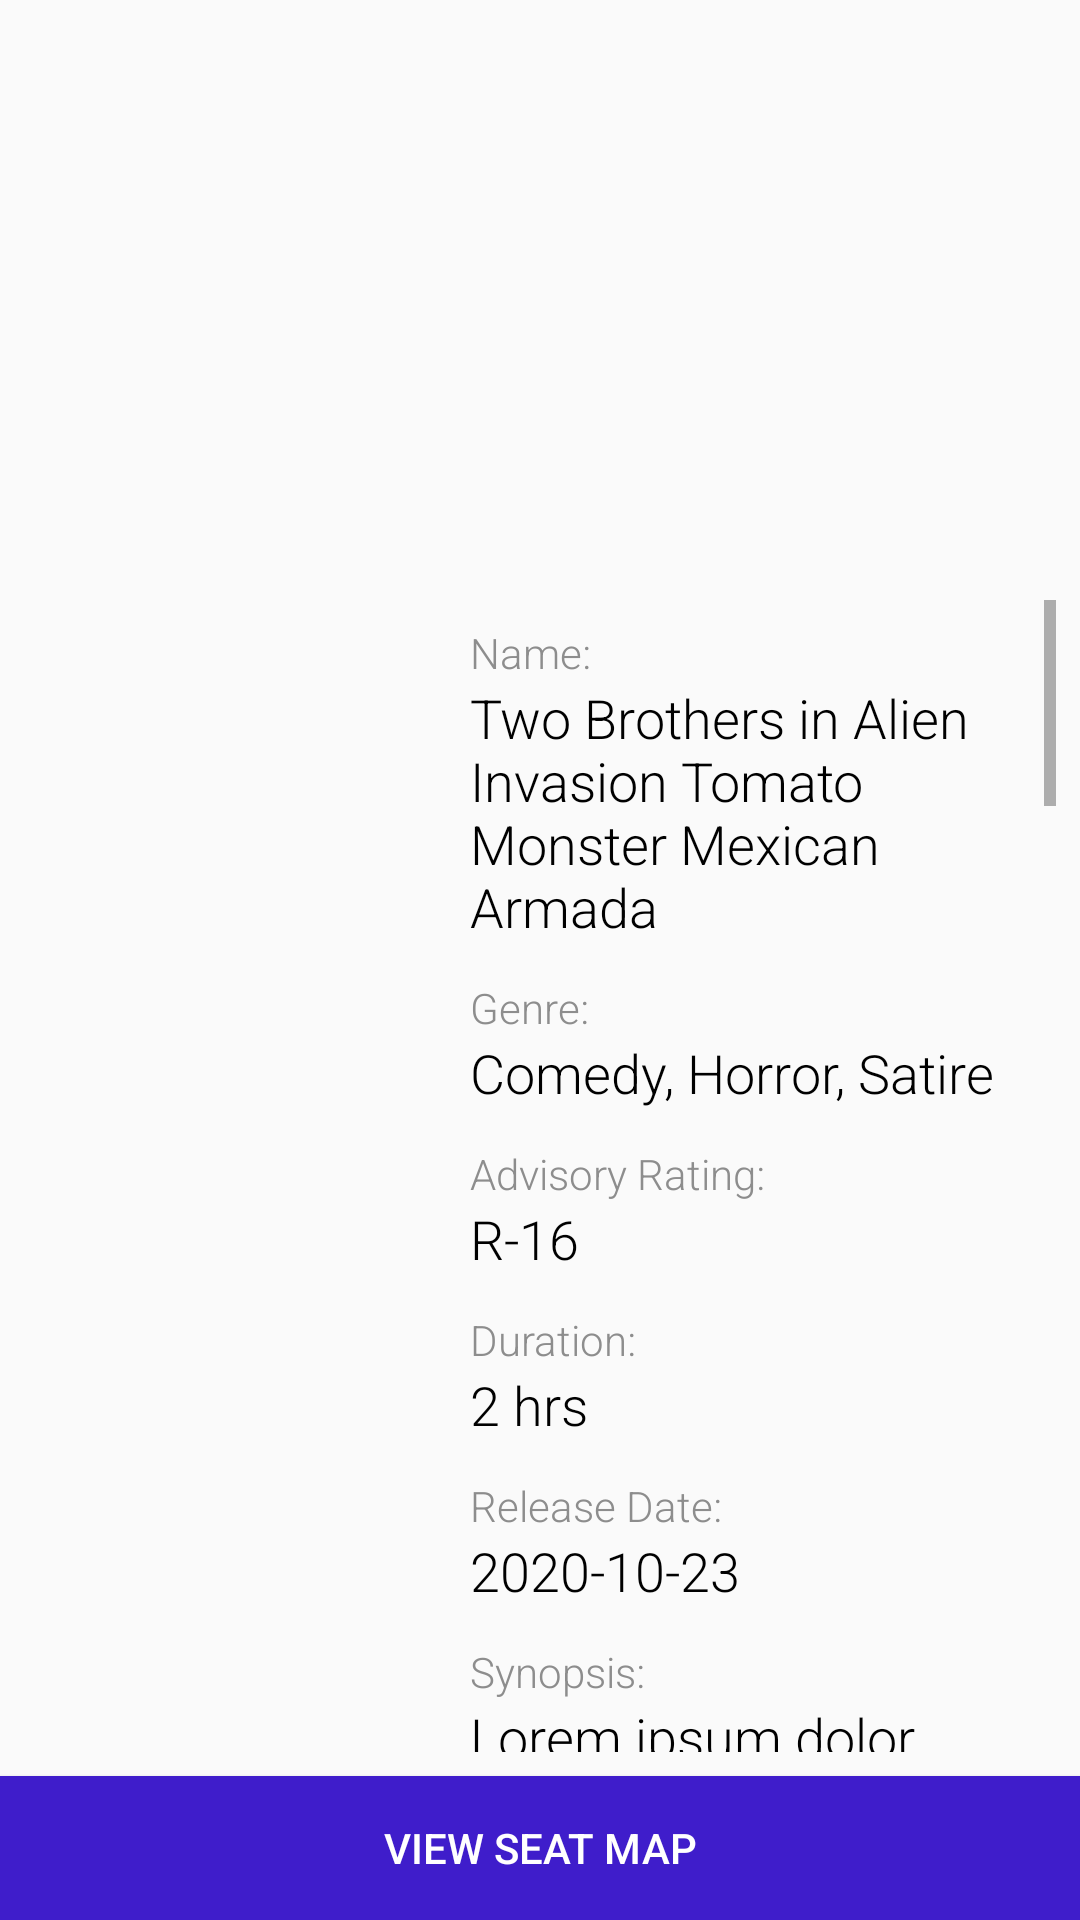

Here is an Android app screen rendered from its layout file. Give the layout XML and the strings, colors and styles it references.
<!-- AndroidManifest.xml: application theme AppTheme -->
<!-- res/layout/fragment_movie_details.xml -->
<?xml version="1.0" encoding="utf-8"?>
<androidx.constraintlayout.widget.ConstraintLayout
    xmlns:android="http://schemas.android.com/apk/res/android"
    android:layout_width="match_parent"
    android:layout_height="match_parent"
    xmlns:app="http://schemas.android.com/apk/res-auto">

    <androidx.constraintlayout.widget.Guideline
        android:id="@+id/g_h_data_divider"
        android:layout_width="0dp"
        android:layout_height="0dp"
        android:orientation="horizontal"
        app:layout_constraintGuide_percent="0.3"
        />

    <ImageView
        android:id="@+id/iv_horizontal_poster"
        android:layout_width="0dp"
        android:layout_height="0dp"
        android:scaleType="fitXY"
        android:contentDescription="@string/cd_movie_poster"
        app:layout_constraintTop_toTopOf="parent"
        app:layout_constraintBottom_toTopOf="@id/g_h_data_divider"
        app:layout_constraintStart_toStartOf="parent"
        app:layout_constraintEnd_toEndOf="parent"/>

    <ScrollView
        android:layout_width="0dp"
        android:layout_height="0dp"
        android:layout_margin="8dp"
        app:layout_constraintTop_toBottomOf="@id/g_h_data_divider"
        app:layout_constraintStart_toStartOf="parent"
        app:layout_constraintEnd_toEndOf="parent"
        app:layout_constraintBottom_toTopOf="@id/b_view_seat_map">
        
        <LinearLayout
            android:layout_width="match_parent"
            android:layout_height="wrap_content"
            android:orientation="horizontal"
            android:weightSum="100">

            <ImageView
                android:id="@+id/iv_vertical_poster"
                android:layout_width="0dp"
                android:layout_height="wrap_content"
                android:layout_margin="8dp"
                android:contentDescription="@string/cd_movie_poster"
                android:scaleType="fitCenter"
                android:layout_weight="40"/>

            <LinearLayout
                android:id="@+id/ll_movie_details"
                android:layout_width="0dp"
                android:layout_height="wrap_content"
                android:orientation="vertical"
                android:paddingBottom="8dp"
                android:layout_margin="8dp"
                android:layout_weight="60">

                <LinearLayout
                    android:id="@+id/ll_movie_name"
                    android:layout_width="match_parent"
                    android:layout_height="wrap_content"
                    android:orientation="vertical">

                    <TextView
                        android:id="@+id/tv_movie_name_label"
                        android:layout_width="wrap_content"
                        android:layout_height="wrap_content"
                        android:text="@string/label_movie_name"
                        android:textSize="@dimen/font_size_small"
                        android:textColor="@color/colorGrayDark"/>

                    <TextView
                        android:id="@+id/tv_movie_name_value"
                        android:layout_width="wrap_content"
                        android:layout_height="wrap_content"
                        android:text="Two Brothers in Alien Invasion Tomato Monster Mexican Armada"
                        android:textSize="@dimen/font_size_medium"
                        android:textColor="@color/colorBlack"
                        />
                </LinearLayout>

                <LinearLayout
                    android:id="@+id/ll_movie_genre"
                    android:layout_width="match_parent"
                    android:layout_height="wrap_content"
                    android:orientation="vertical"
                    android:layout_marginTop="12dp">

                    <TextView
                        android:id="@+id/tv_movie_genre_label"
                        android:layout_width="wrap_content"
                        android:layout_height="wrap_content"
                        android:text="@string/label_movie_genre"
                        android:textSize="@dimen/font_size_small"
                        android:textColor="@color/colorGrayDark"
                        />

                    <TextView
                        android:id="@+id/tv_movie_genre_value"
                        android:layout_width="wrap_content"
                        android:layout_height="wrap_content"
                        android:text="Comedy, Horror, Satire"
                        android:textSize="@dimen/font_size_medium"
                        android:textColor="@color/colorBlack"
                        />
                </LinearLayout>

                <LinearLayout
                    android:id="@+id/ll_movie_advisory_rating"
                    android:layout_width="match_parent"
                    android:layout_height="wrap_content"
                    android:orientation="vertical"
                    android:layout_marginTop="12dp">

                    <TextView
                        android:id="@+id/tv_movie_advisory_rating_label"
                        android:layout_width="wrap_content"
                        android:layout_height="wrap_content"
                        android:text="@string/label_movie_advisory_rating"
                        android:textSize="@dimen/font_size_small"
                        android:textColor="@color/colorGrayDark"
                        />

                    <TextView
                        android:id="@+id/tv_movie_advisory_rating_value"
                        android:layout_width="wrap_content"
                        android:layout_height="wrap_content"
                        android:text="R-16"
                        android:textSize="@dimen/font_size_medium"
                        android:textColor="@color/colorBlack"
                        />
                </LinearLayout>

                <LinearLayout
                    android:id="@+id/ll_movie_duration"
                    android:layout_width="match_parent"
                    android:layout_height="wrap_content"
                    android:orientation="vertical"
                    android:layout_marginTop="12dp">

                    <TextView
                        android:id="@+id/tv_movie_duration_label"
                        android:layout_width="wrap_content"
                        android:layout_height="wrap_content"
                        android:text="@string/label_movie_duration"
                        android:textSize="@dimen/font_size_small"
                        android:textColor="@color/colorGrayDark"
                        />

                    <TextView
                        android:id="@+id/tv_movie_duration_value"
                        android:layout_width="wrap_content"
                        android:layout_height="wrap_content"
                        android:text="2 hrs"
                        android:textSize="@dimen/font_size_medium"
                        android:textColor="@color/colorBlack"
                        />
                </LinearLayout>

                <LinearLayout
                    android:id="@+id/ll_movie_release_date"
                    android:layout_width="match_parent"
                    android:layout_height="wrap_content"
                    android:orientation="vertical"
                    android:layout_marginTop="12dp">

                    <TextView
                        android:id="@+id/tv_movie_release_date_label"
                        android:layout_width="wrap_content"
                        android:layout_height="wrap_content"
                        android:text="@string/label_movie_release_date"
                        android:textSize="@dimen/font_size_small"
                        android:textColor="@color/colorGrayDark"
                        />

                    <TextView
                        android:id="@+id/tv_movie_release_date_value"
                        android:layout_width="wrap_content"
                        android:layout_height="wrap_content"
                        android:text="2020-10-23"
                        android:textSize="@dimen/font_size_medium"
                        android:textColor="@color/colorBlack"
                        />
                </LinearLayout>

                <LinearLayout
                    android:id="@+id/ll_movie_synopsis"
                    android:layout_width="match_parent"
                    android:layout_height="wrap_content"
                    android:orientation="vertical"
                    android:layout_marginTop="12dp">

                    <TextView
                        android:id="@+id/tv_movie_synopsis_label"
                        android:layout_width="wrap_content"
                        android:layout_height="wrap_content"
                        android:text="@string/label_movie_synopsis"
                        android:textSize="@dimen/font_size_small"
                        android:textColor="@color/colorGrayDark"
                        />

                    <TextView
                        android:id="@+id/tv_movie_synopsis_value"
                        android:layout_width="wrap_content"
                        android:layout_height="wrap_content"
                        android:text="@string/lorem_ipsum_3"
                        android:textSize="@dimen/font_size_medium"
                        android:textColor="@color/colorBlack"
                        />
                </LinearLayout>

            </LinearLayout>

        </LinearLayout>

    </ScrollView>


    <Button
        android:id="@+id/b_view_seat_map"
        android:layout_width="match_parent"
        android:layout_height="wrap_content"
        android:text="@string/btn_view_seat_map"
        android:textColor="@color/colorWhite"
        android:background="@color/colorAccentDark"
        app:layout_constraintBottom_toBottomOf="parent"/>

</androidx.constraintlayout.widget.ConstraintLayout>
<!-- resources referenced by this layout -->
<resources>
  <color name="colorAccentDark">#3f1dcb</color>
  <color name="colorBlack">#000000</color>
  <color name="colorGrayDark">#8d8d8d</color>
  <color name="colorWhite">#FFFFFF</color>
  <dimen name="font_size_medium">18sp</dimen>
  <dimen name="font_size_small">14sp</dimen>
  <string name="btn_view_seat_map">View Seat Map</string>
  <string name="cd_movie_poster">Movie Poster</string>
  <string name="label_movie_advisory_rating">Advisory Rating:</string>
  <string name="label_movie_duration">Duration:</string>
  <string name="label_movie_genre">Genre:</string>
  <string name="label_movie_name">Name:</string>
  <string name="label_movie_release_date">Release Date:</string>
  <string name="label_movie_synopsis">Synopsis:</string>
  <string name="lorem_ipsum_3">Lorem ipsum dolor sit amet, consectetur adipiscing elit. Aliquam tincidunt nibh eu quam accumsan, aliquam hendrerit felis lacinia. In hac habitasse platea dictumst. Donec eleifend est nec nulla ullamcorper, eget venenatis dui vestibulum. Donec egestas ipsum ut orci varius, at dictum est elementum. Cras eget consequat tortor. Maecenas ullamcorper quam eget ultrices tincidunt. Curabitur quis ante rutrum, dignissim lorem a, pellentesque neque. Nam id viverra orci. Mauris aliquam, est quis ultrices commodo, quam neque viverra est, vitae volutpat velit dui et arcu.
          Vivamus porta mattis semper. Vivamus mattis, turpis at consequat accumsan, augue libero finibus massa, tincidunt luctus erat enim a libero. Nullam ornare placerat lacus, et interdum lacus efficitur ac. Morbi molestie pharetra elit vitae ornare. Aliquam erat volutpat. Nam porta nisl eleifend pharetra semper. Donec nec semper erat. Pellentesque maximus eros lorem. Nulla ornare, justo sed feugiat facilisis, tortor turpis maximus tortor, ut mollis nibh dolor id urna. Integer hendrerit elit leo, scelerisque facilisis dui venenatis vestibulum. Pellentesque leo ex, tristique id ex vel, tempus commodo orci. Praesent vel lorem ac felis fermentum malesuada ut nec tortor. Donec vitae dictum eros. Morbi sollicitudin ultrices lectus, id luctus eros ullamcorper quis.
          Integer ut cursus tellus, vel elementum tellus. In iaculis ante non elit ultricies, vitae accumsan neque lacinia. Nulla venenatis sed tortor porttitor elementum. Suspendisse eget tempus neque, eu accumsan augue. Morbi sed dictum neque. Nunc pellentesque vitae ipsum eu volutpat. Integer placerat maximus nisl, et tempor massa pulvinar et. Suspendisse potenti.
      </string>
  <style name="AppTheme" parent="Theme.AppCompat.Light.NoActionBar">
          <item name="colorPrimary">@color/colorPrimary</item>
          <item name="colorPrimaryDark">@color/colorPrimaryDark</item>
          <item name="colorAccent">@color/colorAccent</item>
          <item name="android:textViewStyle">@style/RobotoTextViewStyle</item>
      </style>
  <color name="colorPrimary">#2196f3</color>
  <color name="colorPrimaryDark">#0069c0</color>
  <color name="colorAccent">#7c4dff</color>
  <style name="RobotoTextViewStyle" parent="android:Widget.TextView">
          <item name="android:fontFamily">sans-serif-light</item>
      </style>
</resources>
